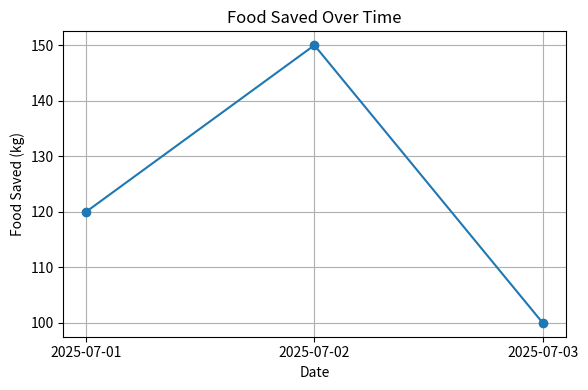
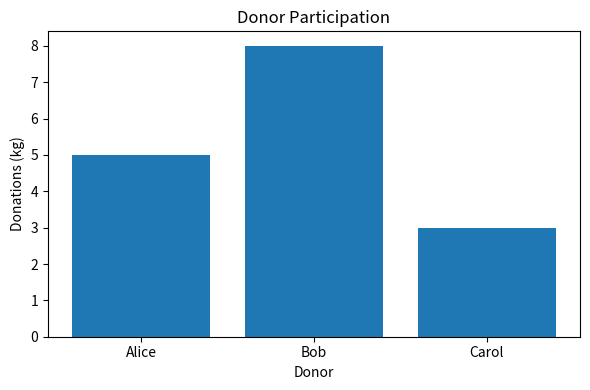
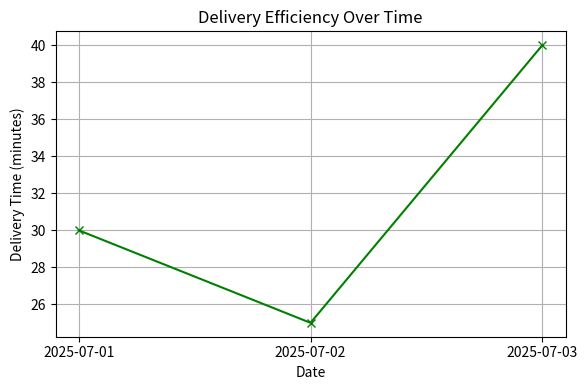

These charts were generated, in order, by the following Python code:
# visualization.py
"""
Matplotlib visualizations for food saved, donor participation, and delivery efficiency.
"""
import matplotlib.pyplot as plt

def plot_food_saved(food_saved_data):
    plt.figure(figsize=(6,4))
    plt.plot(food_saved_data['dates'], food_saved_data['amounts'], marker='o')
    plt.title('Food Saved Over Time')
    plt.xlabel('Date')
    plt.ylabel('Food Saved (kg)')
    plt.grid(True)
    plt.tight_layout()
    plt.show()

def plot_donor_participation(donor_data):
    plt.figure(figsize=(6,4))
    plt.bar(donor_data['donors'], donor_data['donations'])
    plt.title('Donor Participation')
    plt.xlabel('Donor')
    plt.ylabel('Donations (kg)')
    plt.tight_layout()
    plt.show()

def plot_delivery_efficiency(efficiency_data):
    plt.figure(figsize=(6,4))
    plt.plot(efficiency_data['dates'], efficiency_data['delivery_times'], marker='x', color='green')
    plt.title('Delivery Efficiency Over Time')
    plt.xlabel('Date')
    plt.ylabel('Delivery Time (minutes)')
    plt.grid(True)
    plt.tight_layout()
    plt.show()

if __name__ == "__main__":
    # Example data
    food_saved_data = {'dates': ['2025-07-01','2025-07-02','2025-07-03'], 'amounts': [120, 150, 100]}
    donor_data = {'donors': ['Alice','Bob','Carol'], 'donations': [5, 8, 3]}
    efficiency_data = {'dates': ['2025-07-01','2025-07-02','2025-07-03'], 'delivery_times': [30, 25, 40]}
    plot_food_saved(food_saved_data)
    plot_donor_participation(donor_data)
    plot_delivery_efficiency(efficiency_data)
